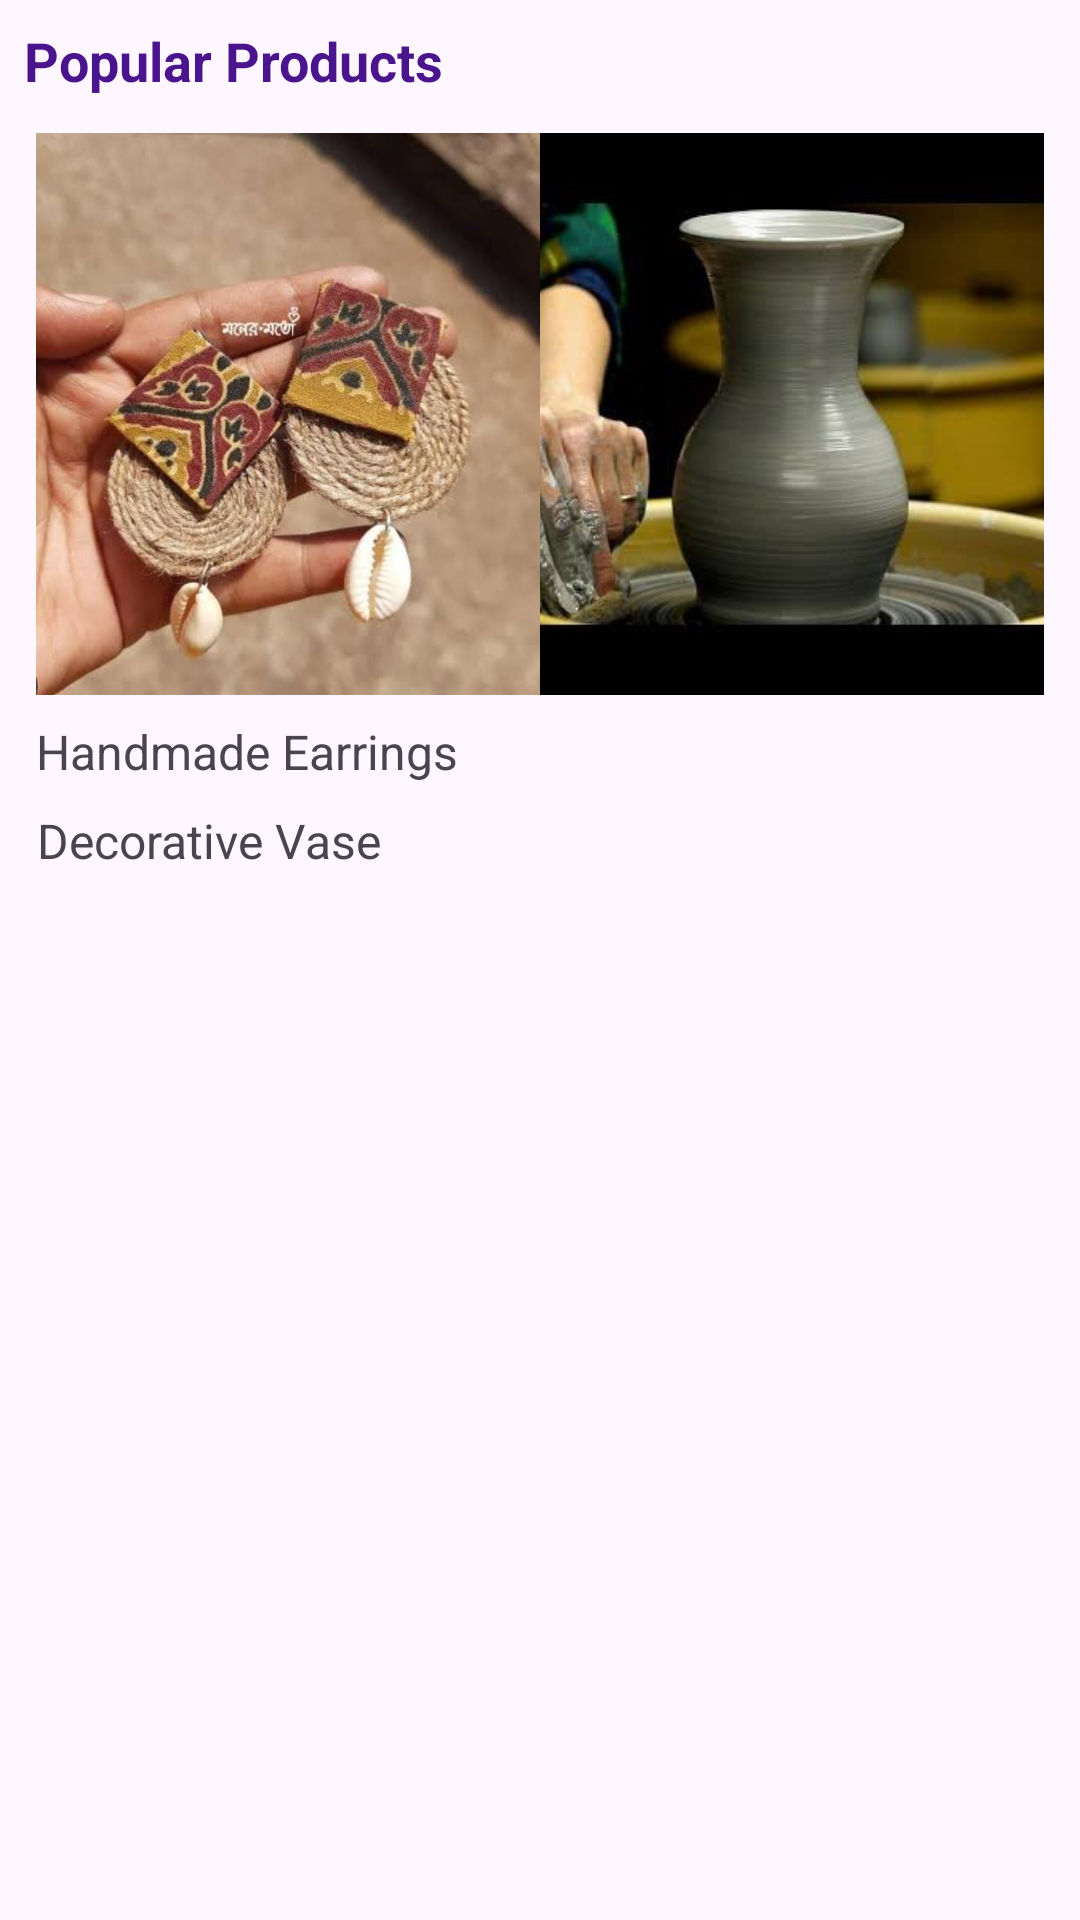

This screen was rendered from an Android layout file. Write that file and the resources it references.
<!-- AndroidManifest.xml: application theme Theme.Empowerher -->
<!-- res/layout/grid_item.xml -->
<?xml version="1.0" encoding="utf-8"?>
<LinearLayout xmlns:android="http://schemas.android.com/apk/res/android"
    android:layout_width="match_parent"
    android:layout_height="wrap_content"
    android:orientation="vertical"
    android:padding="8dp">

    <TextView
        android:id="@+id/title"
        android:layout_width="wrap_content"
        android:layout_height="wrap_content"
        android:text="Popular Products"
        android:textSize="18sp"
        android:textStyle="bold"
        android:textColor="#4A148C"
        android:layout_marginBottom="8dp" />

    <GridLayout
        android:layout_width="match_parent"
        android:layout_height="wrap_content"
        android:columnCount="2"
        android:rowCount="2"
        android:padding="4dp">

        <ImageView
            android:id="@+id/product_image1"
            android:layout_width="0dp"
            android:layout_height="wrap_content"
            android:layout_columnWeight="1"
            android:layout_rowWeight="1"
            android:scaleType="centerCrop"
            android:adjustViewBounds="true"
            android:src="@drawable/earrings" />

        <ImageView
            android:id="@+id/product_image2"
            android:layout_width="0dp"
            android:layout_height="wrap_content"
            android:layout_columnWeight="1"
            android:layout_rowWeight="1"
            android:scaleType="centerCrop"
            android:adjustViewBounds="true"
            android:src="@drawable/vase" />

        <TextView
            android:id="@+id/product_name1"
            android:layout_width="wrap_content"
            android:layout_height="wrap_content"
            android:text="Handmade Earrings"
            android:textSize="16sp"
            android:gravity="center"
            android:layout_columnSpan="2"
            android:layout_marginTop="8dp"/>

        <TextView
            android:id="@+id/product_name2"
            android:layout_width="wrap_content"
            android:layout_height="wrap_content"
            android:text="Decorative Vase"
            android:textSize="16sp"
            android:gravity="center"
            android:layout_columnSpan="2"
            android:layout_marginTop="8dp"/>
    </GridLayout>

</LinearLayout>
<!-- resources referenced by this layout -->
<resources>
  <!-- drawable earrings: jpg bitmap (drawable, 46580 bytes) -->
  <!-- drawable vase: jpg bitmap (drawable, 17230 bytes) -->
  <style name="Theme.Empowerher" parent="Base.Theme.Empowerher" />
  <style name="Base.Theme.Empowerher" parent="Theme.Material3.DayNight.NoActionBar">
          
          
      </style>
</resources>
